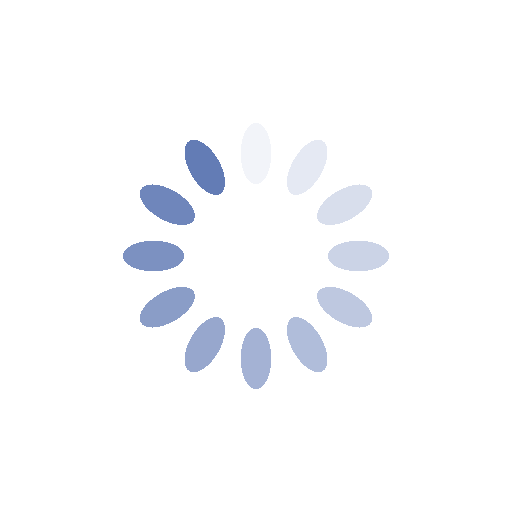
t = 0.00 s
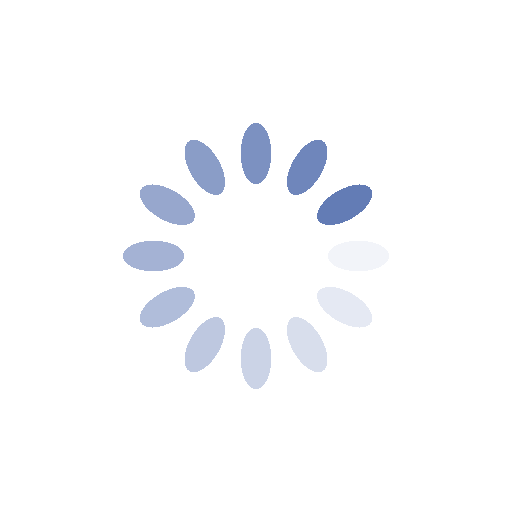
t = 0.25 s
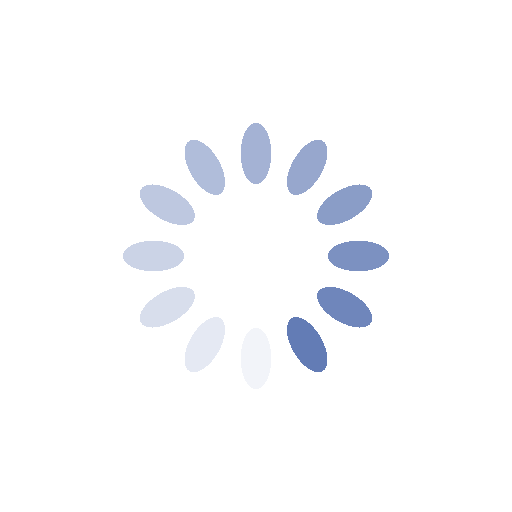
t = 0.50 s
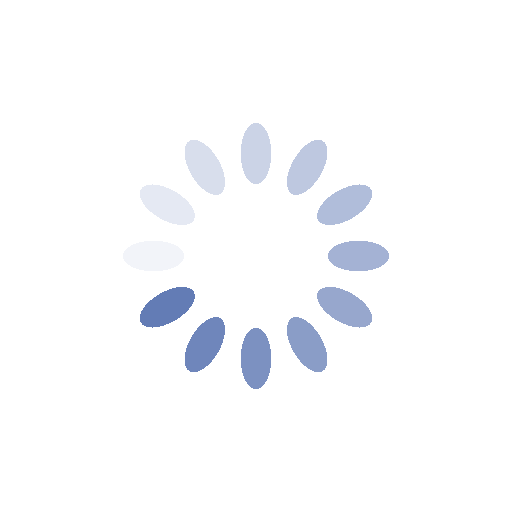
t = 0.75 s

The animated SVG that drew these frames (rendered in a browser with its animation timeline set to each time). Animation: 12 SMIL elements (animate=12); one cycle of 1.00 s, repeats indefinitely.

<svg xmlns="http://www.w3.org/2000/svg" display="block" preserveAspectRatio="xMidYMid" shape-rendering="crispedges" viewBox="0 0 100 100" style="margin:auto;background:#fff 0% 0%"><defs/><rect width="6" height="12" x="47" y="24" fill="#637cb5" rx="3" ry="6"><animate attributeName="opacity" begin="-0.9166666666666666s" dur="1s" keyTimes="0;1" repeatCount="indefinite" values="1;0"/></rect><rect width="6" height="12" x="47" y="24" fill="#637cb5" rx="3" ry="6" transform="rotate(30 50 50)"><animate attributeName="opacity" begin="-0.8333333333333334s" dur="1s" keyTimes="0;1" repeatCount="indefinite" values="1;0"/></rect><rect width="6" height="12" x="47" y="24" fill="#637cb5" rx="3" ry="6" transform="rotate(60 50 50)"><animate attributeName="opacity" begin="-0.75s" dur="1s" keyTimes="0;1" repeatCount="indefinite" values="1;0"/></rect><rect width="6" height="12" x="47" y="24" fill="#637cb5" rx="3" ry="6" transform="rotate(90 50 50)"><animate attributeName="opacity" begin="-0.6666666666666666s" dur="1s" keyTimes="0;1" repeatCount="indefinite" values="1;0"/></rect><rect width="6" height="12" x="47" y="24" fill="#637cb5" rx="3" ry="6" transform="rotate(120 50 50)"><animate attributeName="opacity" begin="-0.5833333333333334s" dur="1s" keyTimes="0;1" repeatCount="indefinite" values="1;0"/></rect><rect width="6" height="12" x="47" y="24" fill="#637cb5" rx="3" ry="6" transform="rotate(150 50 50)"><animate attributeName="opacity" begin="-0.5s" dur="1s" keyTimes="0;1" repeatCount="indefinite" values="1;0"/></rect><rect width="6" height="12" x="47" y="24" fill="#637cb5" rx="3" ry="6" transform="rotate(180 50 50)"><animate attributeName="opacity" begin="-0.4166666666666667s" dur="1s" keyTimes="0;1" repeatCount="indefinite" values="1;0"/></rect><rect width="6" height="12" x="47" y="24" fill="#637cb5" rx="3" ry="6" transform="rotate(210 50 50)"><animate attributeName="opacity" begin="-0.3333333333333333s" dur="1s" keyTimes="0;1" repeatCount="indefinite" values="1;0"/></rect><rect width="6" height="12" x="47" y="24" fill="#637cb5" rx="3" ry="6" transform="rotate(240 50 50)"><animate attributeName="opacity" begin="-0.25s" dur="1s" keyTimes="0;1" repeatCount="indefinite" values="1;0"/></rect><rect width="6" height="12" x="47" y="24" fill="#637cb5" rx="3" ry="6" transform="rotate(270 50 50)"><animate attributeName="opacity" begin="-0.16666666666666666s" dur="1s" keyTimes="0;1" repeatCount="indefinite" values="1;0"/></rect><rect width="6" height="12" x="47" y="24" fill="#637cb5" rx="3" ry="6" transform="rotate(300 50 50)"><animate attributeName="opacity" begin="-0.08333333333333333s" dur="1s" keyTimes="0;1" repeatCount="indefinite" values="1;0"/></rect><rect width="6" height="12" x="47" y="24" fill="#637cb5" rx="3" ry="6" transform="rotate(330 50 50)"><animate attributeName="opacity" begin="0s" dur="1s" keyTimes="0;1" repeatCount="indefinite" values="1;0"/></rect></svg>
